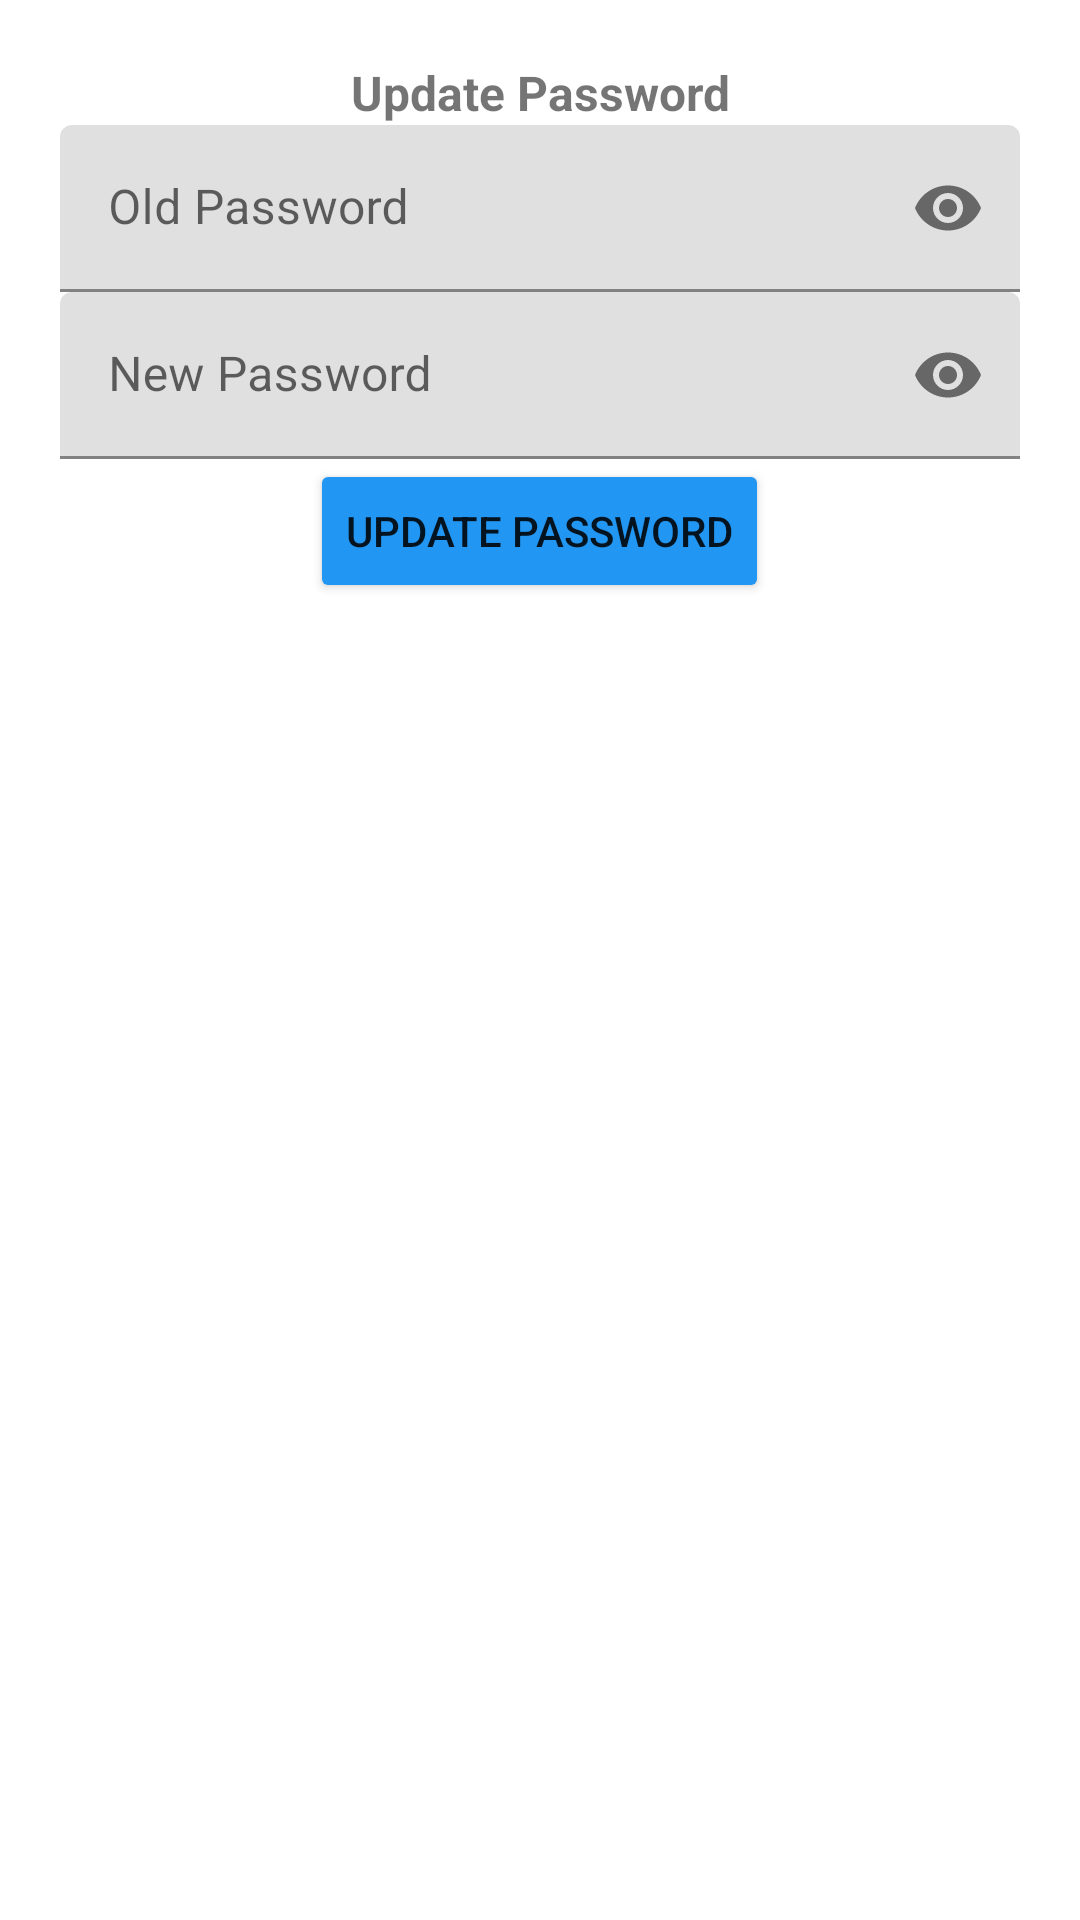

Reconstruct the res/layout file that produces this screen, plus the resources it refers to.
<!-- AndroidManifest.xml: application theme Theme.DekutSales -->
<!-- res/layout/change_password_dialog.xml -->
<?xml version="1.0" encoding="utf-8"?>
<LinearLayout
    xmlns:android="http://schemas.android.com/apk/res/android"
    xmlns:app="http://schemas.android.com/apk/res-auto"
    android:layout_width="match_parent"
    android:layout_height="wrap_content"
    android:orientation="vertical"
    android:padding="20dp">

    <TextView
        android:layout_width="match_parent"
        android:layout_height="wrap_content"
        android:text="@string/update_password"
        android:textAlignment="center"
        android:textSize="16sp"
        android:textStyle="bold" />

    <com.google.android.material.textfield.TextInputLayout
        android:id="@+id/oldpass"
        android:layout_width="match_parent"
        android:layout_height="wrap_content"
        app:passwordToggleEnabled="true">

        <EditText
            android:id="@+id/oldpasslog"
            android:layout_width="match_parent"
            android:layout_height="wrap_content"
            android:hint="@string/old_password"
            android:inputType="textPassword" />

    </com.google.android.material.textfield.TextInputLayout>

    <com.google.android.material.textfield.TextInputLayout
        android:id="@+id/newpass"
        android:layout_width="match_parent"
        android:layout_height="wrap_content"
        app:passwordToggleEnabled="true">

        <EditText
            android:id="@+id/newpasslog"
            android:layout_width="match_parent"
            android:layout_height="wrap_content"
            android:hint="@string/new_password"
            android:inputType="textPassword" />
    </com.google.android.material.textfield.TextInputLayout>

    <Button
        android:id="@+id/updatepass"
        android:layout_width="wrap_content"
        android:layout_height="wrap_content"
        android:backgroundTint="#2196F3"
        android:layout_gravity="center_horizontal"
        android:text="@string/update_password" />

</LinearLayout>
<!-- resources referenced by this layout -->
<resources>
  <string name="new_password">New Password</string>
  <string name="old_password">Old Password</string>
  <string name="update_password">Update Password</string>
  <style name="Theme.DekutSales" parent="Theme.MaterialComponents.DayNight.DarkActionBar">
          
          <item name="colorPrimary">@color/purple_500</item>
          <item name="colorPrimaryVariant">@color/purple_700</item>
          <item name="colorOnPrimary">@color/white</item>
          
          <item name="colorSecondary">@color/teal_200</item>
          <item name="colorSecondaryVariant">@color/teal_700</item>
          <item name="colorOnSecondary">@color/black</item>
          
          <item name="android:statusBarColor">?attr/colorPrimaryVariant</item>
          
      </style>
  <!-- not gathered from this repository: default colours our renderer supplied (Android Studio template values) -->
  <color name="purple_500">#FF6200EE</color>
  <color name="purple_700">#FF3700B3</color>
  <color name="teal_200">#FF03DAC5</color>
  <color name="teal_700">#FF018786</color>
  <color name="black">#FF000000</color>
  <color name="white">#FFFFFFFF</color>
</resources>
